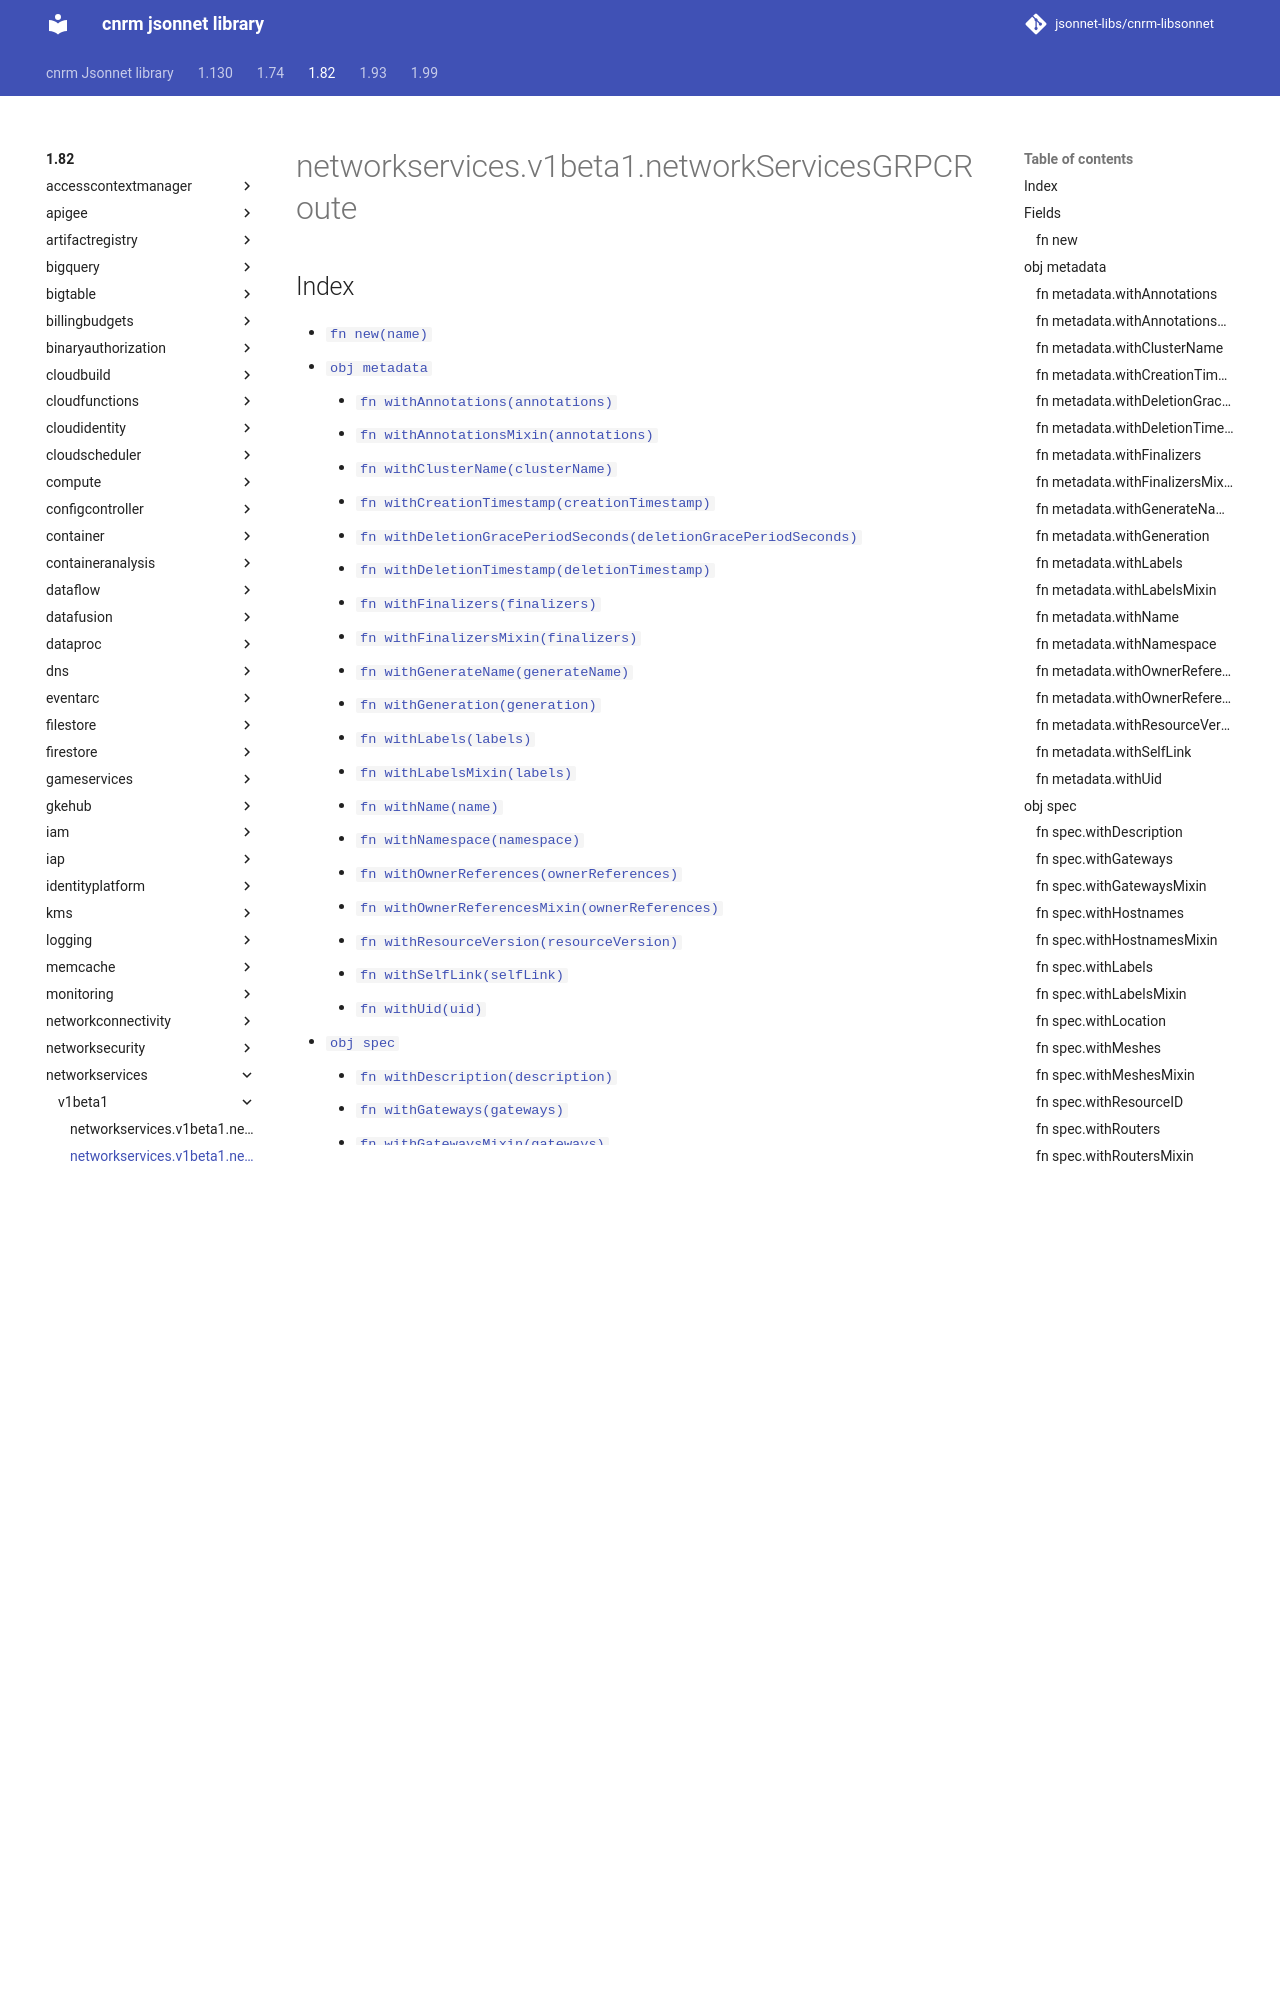

repository: jsonnet-libs/cnrm-libsonnet · page: 1.82/networkservices/v1beta1/networkServicesGRPCRoute/index.html · generator: mkdocs

---
permalink: /1.82/networkservices/v1beta1/networkServicesGRPCRoute/
---

# networkservices.v1beta1.networkServicesGRPCRoute



## Index

* [`fn new(name)`](#fn-new)
* [`obj metadata`](#obj-metadata)
  * [`fn withAnnotations(annotations)`](#fn-metadatawithannotations)
  * [`fn withAnnotationsMixin(annotations)`](#fn-metadatawithannotationsmixin)
  * [`fn withClusterName(clusterName)`](#fn-metadatawithclustername)
  * [`fn withCreationTimestamp(creationTimestamp)`](#fn-metadatawithcreationtimestamp)
  * [`fn withDeletionGracePeriodSeconds(deletionGracePeriodSeconds)`](#fn-metadatawithdeletiongraceperiodseconds)
  * [`fn withDeletionTimestamp(deletionTimestamp)`](#fn-metadatawithdeletiontimestamp)
  * [`fn withFinalizers(finalizers)`](#fn-metadatawithfinalizers)
  * [`fn withFinalizersMixin(finalizers)`](#fn-metadatawithfinalizersmixin)
  * [`fn withGenerateName(generateName)`](#fn-metadatawithgeneratename)
  * [`fn withGeneration(generation)`](#fn-metadatawithgeneration)
  * [`fn withLabels(labels)`](#fn-metadatawithlabels)
  * [`fn withLabelsMixin(labels)`](#fn-metadatawithlabelsmixin)
  * [`fn withName(name)`](#fn-metadatawithname)
  * [`fn withNamespace(namespace)`](#fn-metadatawithnamespace)
  * [`fn withOwnerReferences(ownerReferences)`](#fn-metadatawithownerreferences)
  * [`fn withOwnerReferencesMixin(ownerReferences)`](#fn-metadatawithownerreferencesmixin)
  * [`fn withResourceVersion(resourceVersion)`](#fn-metadatawithresourceversion)
  * [`fn withSelfLink(selfLink)`](#fn-metadatawithselflink)
  * [`fn withUid(uid)`](#fn-metadatawithuid)
* [`obj spec`](#obj-spec)
  * [`fn withDescription(description)`](#fn-specwithdescription)
  * [`fn withGateways(gateways)`](#fn-specwithgateways)
  * [`fn withGatewaysMixin(gateways)`](#fn-specwithgatewaysmixin)
  * [`fn withHostnames(hostnames)`](#fn-specwithhostnames)
  * [`fn withHostnamesMixin(hostnames)`](#fn-specwithhostnamesmixin)
  * [`fn withLabels(labels)`](#fn-specwithlabels)
  * [`fn withLabelsMixin(labels)`](#fn-specwithlabelsmixin)
  * [`fn withLocation(location)`](#fn-specwithlocation)
  * [`fn withMeshes(meshes)`](#fn-specwithmeshes)
  * [`fn withMeshesMixin(meshes)`](#fn-specwithmeshesmixin)
  * [`fn withResourceID(resourceID)`](#fn-specwithresourceid)
  * [`fn withRouters(routers)`](#fn-specwithrouters)
  * [`fn withRoutersMixin(routers)`](#fn-specwithroutersmixin)
  * [`fn withRules(rules)`](#fn-specwithrules)
  * [`fn withRulesMixin(rules)`](#fn-specwithrulesmixin)
  * [`obj spec.gateways`](#obj-specgateways)
    * [`fn withExternal(external)`](#fn-specgatewayswithexternal)
    * [`fn withName(name)`](#fn-specgatewayswithname)
    * [`fn withNamespace(namespace)`](#fn-specgatewayswithnamespace)
  * [`obj spec.meshes`](#obj-specmeshes)
    * [`fn withExternal(external)`](#fn-specmesheswithexternal)
    * [`fn withName(name)`](#fn-specmesheswithname)
    * [`fn withNamespace(namespace)`](#fn-specmesheswithnamespace)
  * [`obj spec.projectRef`](#obj-specprojectref)
    * [`fn withExternal(external)`](#fn-specprojectrefwithexternal)
    * [`fn withName(name)`](#fn-specprojectrefwithname)
    * [`fn withNamespace(namespace)`](#fn-specprojectrefwithnamespace)
  * [`obj spec.rules`](#obj-specrules)
    * [`fn withMatches(matches)`](#fn-specruleswithmatches)
    * [`fn withMatchesMixin(matches)`](#fn-specruleswithmatchesmixin)
    * [`obj spec.rules.action`](#obj-specrulesaction)
      * [`fn withDestinations(destinations)`](#fn-specrulesactionwithdestinations)
      * [`fn withDestinationsMi
